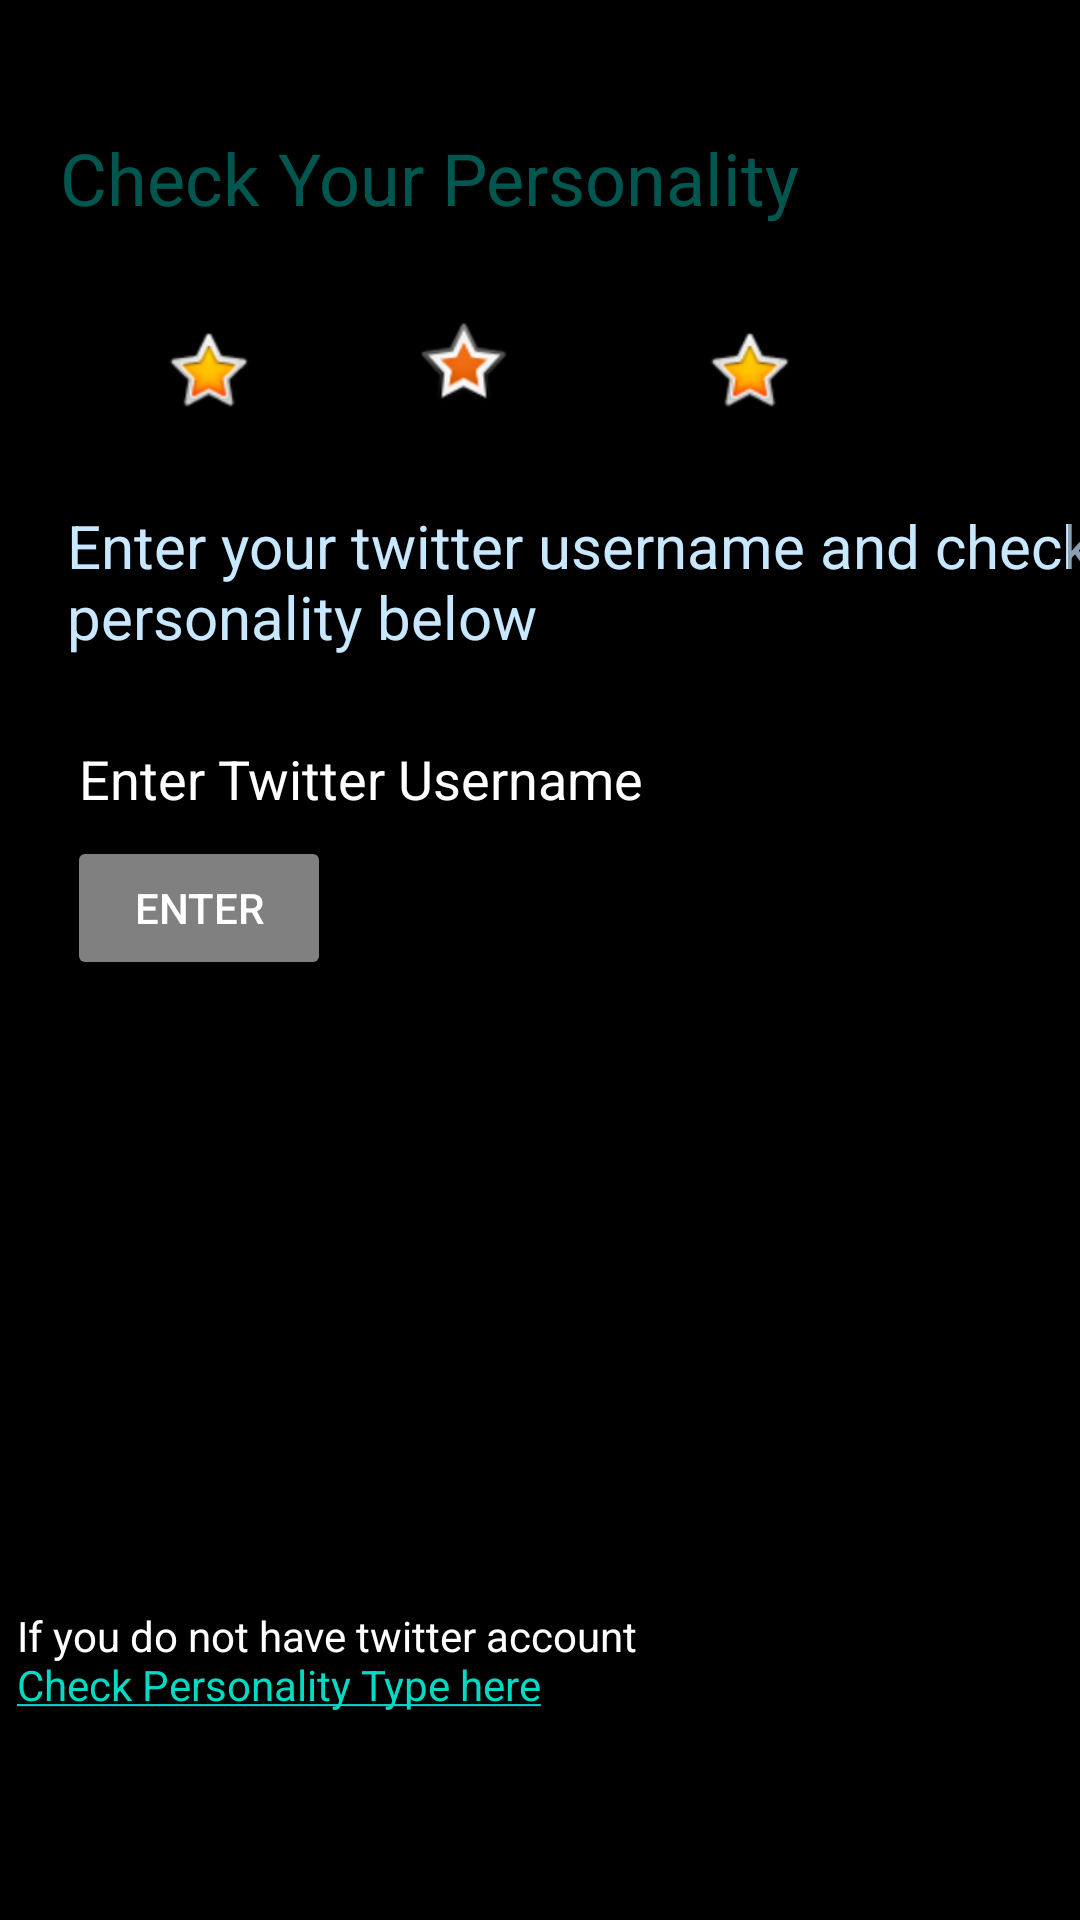

Reconstruct the res/layout file that produces this screen, plus the resources it refers to.
<!-- AndroidManifest.xml: application theme Theme.Android_Personality_based_Dating_App -->
<!-- res/layout/fragment_personality.xml -->
<?xml version="1.0" encoding="utf-8"?>
<androidx.constraintlayout.widget.ConstraintLayout xmlns:android="http://schemas.android.com/apk/res/android"
    xmlns:app="http://schemas.android.com/apk/res-auto"
    xmlns:tools="http://schemas.android.com/tools"
    android:layout_width="match_parent"
    android:layout_height="match_parent"
    android:background="@color/black"
    tools:context=".fragment.PersonalityFragment">

    <FrameLayout
        android:id="@+id/personality_fragment_layout"
        android:layout_width="match_parent"
        android:layout_height="match_parent"
        android:orientation="vertical"
        app:layout_constraintBottom_toBottomOf="parent"
        app:layout_constraintStart_toStartOf="parent"
        app:layout_constraintTop_toTopOf="parent">
        <ScrollView
            android:layout_width="match_parent"
            android:layout_height="match_parent">

            <androidx.constraintlayout.widget.ConstraintLayout
                android:layout_width="match_parent"
                android:layout_height="match_parent">


                <ImageView
                    android:id="@+id/background_img"
                    android:layout_width="699dp"
                    android:layout_height="1152dp"
                    android:layout_marginStart="5dp"
                    android:layout_marginEnd="5dp"
                    android:scaleType="fitXY"
                    android:src="@drawable/background_one"
                    app:layout_constraintBottom_toBottomOf="parent"
                    app:layout_constraintEnd_toEndOf="parent"
                    app:layout_constraintHorizontal_bias="0.453"
                    app:layout_constraintStart_toStartOf="parent"
                    app:layout_constraintTop_toTopOf="parent"
                    app:layout_constraintVertical_bias="1.0"
                    tools:ignore="MissingConstraints" />

                <TextView
                    android:id="@+id/fetch_some_tweets_id"
                    android:layout_width="wrap_content"
                    android:layout_height="wrap_content"
                    android:layout_marginStart="28dp"
                    android:layout_marginEnd="28dp"
                    android:layout_marginBottom="116dp"

                    android:maxLength="100"
                    android:textColor="@color/colorAccent"
                    app:layout_constraintBottom_toTopOf="@+id/personality_classification_result_id"
                    app:layout_constraintEnd_toEndOf="parent"
                    app:layout_constraintHorizontal_bias="0.378"
                    app:layout_constraintStart_toStartOf="parent"
                    app:layout_constraintTop_toBottomOf="@+id/view_some_tweets" />


                <TextView
                    android:id="@+id/introOfPage"
                    android:layout_width="352dp"
                    android:layout_height="69dp"
                    android:layout_marginStart="40dp"
                    android:layout_marginEnd="208dp"
                    android:layout_marginBottom="130dp"
                    android:text="Enter your twitter username and check personality below"
                    android:textColor="@color/colorAccent"
                    android:textSize="20sp"
                    app:layout_constraintBottom_toTopOf="@+id/taketest"
                    app:layout_constraintEnd_toEndOf="@+id/background_img"
                    app:layout_constraintHorizontal_bias="0.333"
                    app:layout_constraintStart_toStartOf="parent"
                    app:layout_constraintTop_toTopOf="parent" />

                <Button
                    android:id="@+id/check_personality"
                    android:layout_width="wrap_content"
                    android:layout_height="wrap_content"
                    android:layout_gravity="center_horizontal"
                    android:layout_marginTop="152dp"
                    android:layout_marginEnd="288dp"
                    android:text="Check personality"
                    android:textColor="@color/white"
                    app:backgroundTint="@color/Gray"
                    app:layout_constraintEnd_toEndOf="@+id/background_img"
                    app:layout_constraintHorizontal_bias="0.4"
                    app:layout_constraintStart_toStartOf="parent"
                    app:layout_constraintTop_toBottomOf="@+id/personality_classification_result_id"
                    app:layout_marginTopPercent="40%"
                    app:layout_widthPercent="50%"
                    tools:ignore="MissingConstraints" />

                <EditText
                    android:id="@+id/twitter_screen_name"
                    android:layout_width="wrap_content"
                    android:layout_height="wrap_content"
                    android:ems="10"
                    android:hint="@string/enter_twitter_username"
                    android:inputType="textPersonName"
                    android:textColor="@color/common_google_signin_btn_text_dark_pressed"
                    android:textColorHint="@color/white"
                    app:layout_constraintBottom_toTopOf="@+id/view_some_tweets"
                    app:layout_constraintEnd_toEndOf="parent"
                    app:layout_constraintHorizontal_bias="0.148"
                    app:layout_constraintStart_toStartOf="parent"
                    app:layout_constraintTop_toBottomOf="@+id/introOfPage" />

                <Button
                    android:id="@+id/view_some_tweets"
                    android:layout_width="wrap_content"
                    android:layout_height="wrap_content"
                    android:layout_marginBottom="8dp"
                    android:text="Enter"
                    android:textColor="@color/white"
                    app:backgroundTint="@color/Gray"
                    app:layout_constraintBottom_toTopOf="@+id/fetch_some_tweets_id"
                    app:layout_constraintStart_toStartOf="@+id/twitter_screen_name"
                    app:layout_constraintTop_toBottomOf="@+id/twitter_screen_name"
                    tools:ignore="MissingConstraints" />

                <TextView
                    android:id="@+id/personality_classification_result_id"
                    android:layout_width="wrap_content"
                    android:layout_height="wrap_content"
                    android:layout_marginBottom="276dp"

                    android:textColor="@color/design_default_color_background"
                    android:textSize="20sp"
                    app:layout_constraintBottom_toTopOf="@+id/check_personality"
                    app:layout_constraintEnd_toEndOf="parent"
                    app:layout_constraintHorizontal_bias="0.793"
                    app:layout_constraintStart_toStartOf="parent"
                    app:layout_constraintTop_toBottomOf="@+id/fetch_some_tweets_id" />

                <TextView
                    android:id="@+id/taketest"
                    android:layout_width="332dp"
                    android:layout_height="38dp"
                    android:layout_marginBottom="410dp"
                    android:clickable="true"
                    android:text="@string/hyperlink"
                    android:textColor="@color/windowBackground"
                    app:layout_constraintBottom_toBottomOf="parent"
                    app:layout_constraintEnd_toEndOf="parent"
                    app:layout_constraintHorizontal_bias="0.202"
                    app:layout_constraintStart_toStartOf="parent"
                    app:layout_constraintTop_toBottomOf="@+id/introOfPage"
                    app:layout_constraintVertical_bias="1.0" />

                <TextView
                    android:id="@+id/result_label_text"
                    android:layout_width="127dp"
                    android:layout_height="35dp"
                    android:textColor="@color/design_default_color_on_primary"
                    android:textSize="16sp"
                    app:layout_constraintBottom_toTopOf="@+id/personality_classification_result_id"
                    app:layout_constraintEnd_toEndOf="parent"
                    app:layout_constraintHorizontal_bias="0.908"
                    app:layout_constraintStart_toStartOf="parent"
                    app:layout_constraintTop_toBottomOf="@+id/introOfPage"
                    app:layout_constraintVertical_bias="0.935" />

                <TextView
                    android:id="@+id/textView8"
                    android:layout_width="259dp"
                    android:layout_height="35dp"
                    android:text="Check Your Personality"
                    android:textColor="?android:attr/textColorHighlight"
                    android:textSize="24sp"
                    app:layout_constraintBottom_toTopOf="@+id/introOfPage"
                    app:layout_constraintEnd_toEndOf="parent"
                    app:layout_constraintHorizontal_bias="0.197"
                    app:layout_constraintStart_toStartOf="parent"
                    app:layout_constraintTop_toTopOf="parent"
                    app:layout_constraintVertical_bias="0.323" />

                <ImageView
                    android:id="@+id/imageView2"
                    android:layout_width="83dp"
                    android:layout_height="65dp"
                    android:src="?android:attr/fingerprintAuthDrawable"
                    app:layout_constraintBottom_toTopOf="@+id/introOfPage"
                    app:layout_constraintEnd_toEndOf="parent"
                    app:layout_constraintHorizontal_bias="0.333"
                    app:layout_constraintStart_toEndOf="@+id/textView8"
                    app:layout_constraintTop_toTopOf="parent"
                    app:layout_constraintVertical_bias="0.31" />

                <ImageView
                    android:id="@+id/imageView3"
                    android:layout_width="wrap_content"
                    android:layout_height="wrap_content"
                    android:src="@android:drawable/btn_star_big_on"
                    app:layout_constraintBottom_toTopOf="@+id/introOfPage"
                    app:layout_constraintEnd_toStartOf="@+id/imageView4"
                    app:layout_constraintStart_toStartOf="parent"
                    app:layout_constraintTop_toBottomOf="@+id/textView8" />

                <ImageView
                    android:id="@+id/imageView4"
                    android:layout_width="wrap_content"
                    android:layout_height="wrap_content"
                    android:layout_marginEnd="108dp"
                    android:src="@android:drawable/star_big_on"
                    app:layout_constraintBottom_toTopOf="@+id/introOfPage"
                    app:layout_constraintEnd_toStartOf="@+id/imageView2"
                    app:layout_constraintTop_toBottomOf="@+id/textView8" />

                <ImageView
                    android:id="@+id/imageView5"
                    android:layout_width="wrap_content"
                    android:layout_height="wrap_content"
                    android:src="@android:drawable/btn_star_big_on"
                    app:layout_constraintBottom_toTopOf="@+id/introOfPage"
                    app:layout_constraintEnd_toEndOf="parent"
                    app:layout_constraintHorizontal_bias="0.401"
                    app:layout_constraintStart_toEndOf="@+id/imageView4"
                    app:layout_constraintTop_toBottomOf="@+id/textView8" />

            </androidx.constraintlayout.widget.ConstraintLayout>

        </ScrollView>
    </FrameLayout>

</androidx.constraintlayout.widget.ConstraintLayout>
<!-- resources referenced by this layout -->
<resources>
  <color name="Gray">#808080  </color>
  <color name="black">#FF000000</color>
  <color name="colorAccent">#c8e8ff</color>
  <color name="white">#FFFFFFFF</color>
  <color name="windowBackground">#FFFFFF</color>
  <string name="enter_twitter_username">Enter Twitter Username</string>
  <string name="hyperlink">If you do not have twitter account\n<a href="https://www.truity.com/test/type-finder-personality-test-new">Check Personality Type here</a></string>
  <style name="Theme.Android_Personality_based_Dating_App" parent="Theme.MaterialComponents.Light.NoActionBar">
          
          <item name="colorPrimary">@color/purple_500</item>
          <item name="colorPrimaryVariant">@color/purple_700</item>
          <item name="colorOnPrimary">@color/white</item>
          
          <item name="colorSecondary">@color/teal_200</item>
          <item name="colorSecondaryVariant">@color/teal_700</item>
          <item name="colorOnSecondary">@color/black</item>
          
          <item name="android:statusBarColor" tools:targetApi="l">?attr/colorPrimaryVariant</item>
          
      </style>
  <color name="purple_500">#FF6200EE</color>
  <color name="purple_700">#FF3700B3</color>
  <color name="teal_200">#FF03DAC5</color>
  <color name="teal_700">#FF018786</color>
</resources>
